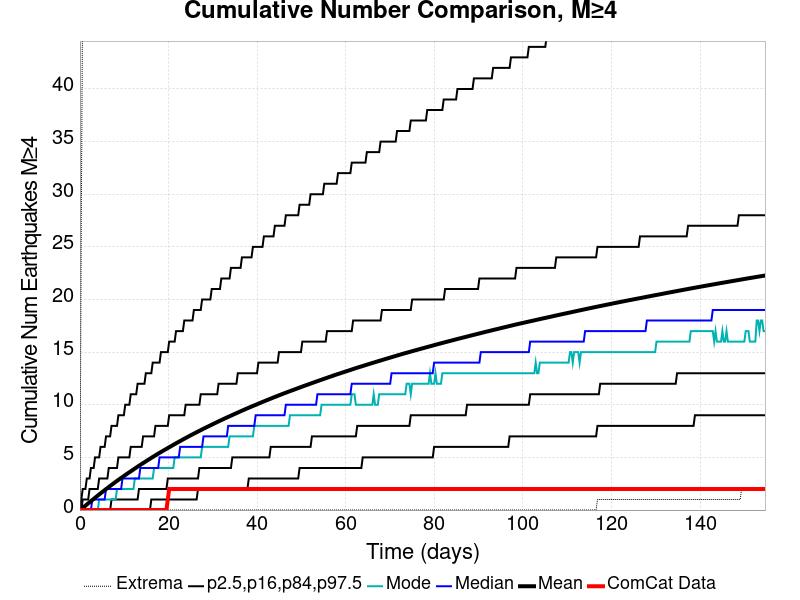

Values plotted in this chart, from the file beside it:
Time (days), ComCat Data, Simulation Mean, Simulation Median, Simulation Mode, Simulation Minimum, Simulation Maximum, 2.5 %-ile, 16 %-ile, 84 %-ile, 97.5 %-ile
0.0, 0.0, 0.0, 0.0, 0.0, 0.0, 0.0, 0.0, 0.0, 0.0, 0.0
0.31, 0.0, 0.1009, 0.0, 0.0, 0.0, 28.0, 0.0, 0.0, 0.0, 1.0
0.6199, 0.0, 0.2044, 0.0, 0.0, 0.0, 50.0, 0.0, 0.0, 1.0, 2.0
0.9299, 0.0, 0.3105, 0.0, 0.0, 0.0, 70.0, 0.0, 0.0, 1.0, 2.0
1.24, 0.0, 0.4195, 0.0, 0.0, 0.0, 73.0, 0.0, 0.0, 1.0, 2.0
1.55, 0.0, 0.5252, 0.0, 0.0, 0.0, 87.0, 0.0, 0.0, 1.0, 3.0
1.86, 0.0, 0.6339, 0.0, 0.0, 0.0, 91.0, 0.0, 0.0, 1.0, 3.0
2.17, 0.0, 0.739, 0.0, 0.0, 0.0, 98.0, 0.0, 0.0, 2.0, 3.0
2.48, 0.0, 0.8472, 0.0, 0.0, 0.0, 102.0, 0.0, 0.0, 2.0, 4.0
2.79, 0.0, 0.953, 1.0, 0.0, 0.0, 104.0, 0.0, 0.0, 2.0, 4.0
3.1, 0.0, 1.06, 1.0, 0.0, 0.0, 110.0, 0.0, 0.0, 2.0, 4.0
3.41, 0.0, 1.164, 1.0, 0.0, 0.0, 110.0, 0.0, 0.0, 2.0, 5.0
3.72, 0.0, 1.271, 1.0, 0.0, 0.0, 113.0, 0.0, 0.0, 2.0, 5.0
4.03, 0.0, 1.376, 1.0, 0.0, 0.0, 118.0, 0.0, 0.0, 2.0, 5.0
4.34, 0.0, 1.48, 1.0, 1.0, 0.0, 121.0, 0.0, 0.0, 3.0, 5.0
4.65, 0.0, 1.583, 1.0, 1.0, 0.0, 123.0, 0.0, 0.0, 3.0, 6.0
4.96, 0.0, 1.686, 1.0, 1.0, 0.0, 128.0, 0.0, 0.0, 3.0, 6.0
5.27, 0.0, 1.786, 1.0, 1.0, 0.0, 131.0, 0.0, 0.0, 3.0, 6.0
5.579, 0.0, 1.886, 1.0, 1.0, 0.0, 133.0, 0.0, 0.0, 3.0, 6.0
5.889, 0.0, 1.989, 2.0, 1.0, 0.0, 137.0, 0.0, 0.0, 3.0, 7.0
6.199, 0.0, 2.091, 2.0, 1.0, 0.0, 139.0, 0.0, 0.0, 3.0, 7.0
6.509, 0.0, 2.189, 2.0, 1.0, 0.0, 139.0, 0.0, 0.0, 4.0, 7.0
6.819, 0.0, 2.287, 2.0, 1.0, 0.0, 140.0, 0.0, 0.0, 4.0, 7.0
7.129, 0.0, 2.384, 2.0, 1.0, 0.0, 141.0, 0.0, 1.0, 4.0, 8.0
7.439, 0.0, 2.481, 2.0, 1.0, 0.0, 142.0, 0.0, 1.0, 4.0, 8.0
7.749, 0.0, 2.579, 2.0, 1.0, 0.0, 143.0, 0.0, 1.0, 4.0, 8.0
8.059, 0.0, 2.677, 2.0, 1.0, 0.0, 146.0, 0.0, 1.0, 4.0, 8.0
8.369, 0.0, 2.772, 2.0, 2.0, 0.0, 146.0, 0.0, 1.0, 4.0, 8.0
8.679, 0.0, 2.864, 2.0, 2.0, 0.0, 146.0, 0.0, 1.0, 5.0, 9.0
8.989, 0.0, 2.955, 2.0, 2.0, 0.0, 148.0, 0.0, 1.0, 5.0, 9.0
9.299, 0.0, 3.048, 2.0, 2.0, 0.0, 149.0, 0.0, 1.0, 5.0, 9.0
9.609, 0.0, 3.137, 3.0, 2.0, 0.0, 151.0, 0.0, 1.0, 5.0, 9.0
9.919, 0.0, 3.229, 3.0, 2.0, 0.0, 156.0, 0.0, 1.0, 5.0, 9.0
10.23, 0.0, 3.321, 3.0, 2.0, 0.0, 157.0, 0.0, 1.0, 5.0, 10.0
10.54, 0.0, 3.412, 3.0, 2.0, 0.0, 157.0, 0.0, 1.0, 5.0, 10.0
10.85, 0.0, 3.504, 3.0, 2.0, 0.0, 158.0, 0.0, 1.0, 5.0, 10.0
11.16, 0.0, 3.593, 3.0, 2.0, 0.0, 159.0, 0.0, 1.0, 5.0, 10.0
11.47, 0.0, 3.68, 3.0, 2.0, 0.0, 159.0, 0.0, 1.0, 6.0, 11.0
11.78, 0.0, 3.767, 3.0, 2.0, 0.0, 160.0, 0.0, 1.0, 6.0, 11.0
12.09, 0.0, 3.857, 3.0, 2.0, 0.0, 160.0, 0.0, 1.0, 6.0, 11.0
12.4, 0.0, 3.945, 3.0, 3.0, 0.0, 162.0, 0.0, 1.0, 6.0, 11.0
12.71, 0.0, 4.033, 3.0, 3.0, 0.0, 162.0, 0.0, 1.0, 6.0, 11.0
13.02, 0.0, 4.12, 3.0, 3.0, 0.0, 162.0, 0.0, 1.0, 6.0, 12.0
13.33, 0.0, 4.207, 3.0, 3.0, 0.0, 167.0, 0.0, 2.0, 6.0, 12.0
13.64, 0.0, 4.291, 4.0, 3.0, 0.0, 169.0, 0.0, 2.0, 6.0, 12.0
13.95, 0.0, 4.374, 4.0, 3.0, 0.0, 171.0, 0.0, 2.0, 6.0, 12.0
14.26, 0.0, 4.458, 4.0, 3.0, 0.0, 171.0, 0.0, 2.0, 7.0, 12.0
14.57, 0.0, 4.542, 4.0, 3.0, 0.0, 182.0, 0.0, 2.0, 7.0, 12.0
14.88, 0.0, 4.623, 4.0, 3.0, 0.0, 189.0, 0.0, 2.0, 7.0, 13.0
15.19, 0.0, 4.708, 4.0, 3.0, 0.0, 194.0, 0.0, 2.0, 7.0, 13.0
15.5, 0.0, 4.791, 4.0, 3.0, 0.0, 197.0, 0.0, 2.0, 7.0, 13.0
15.81, 0.0, 4.874, 4.0, 3.0, 0.0, 200.0, 0.0, 2.0, 7.0, 13.0
16.12, 0.0, 4.958, 4.0, 3.0, 0.0, 203.0, 1.0, 2.0, 7.0, 13.0
16.43, 0.0, 5.038, 4.0, 3.0, 0.0, 206.0, 1.0, 2.0, 7.0, 14.0
16.74, 0.0, 5.117, 4.0, 4.0, 0.0, 207.0, 1.0, 2.0, 7.0, 14.0
17.05, 0.0, 5.197, 4.0, 4.0, 0.0, 210.0, 1.0, 2.0, 8.0, 14.0
17.36, 0.0, 5.276, 4.0, 4.0, 0.0, 213.0, 1.0, 2.0, 8.0, 14.0
17.67, 0.0, 5.354, 4.0, 4.0, 0.0, 214.0, 1.0, 2.0, 8.0, 14.0
17.98, 0.0, 5.435, 5.0, 4.0, 0.0, 217.0, 1.0, 2.0, 8.0, 14.0
18.29, 0.0, 5.513, 5.0, 4.0, 0.0, 219.0, 1.0, 2.0, 8.0, 15.0
... 440 more rows
